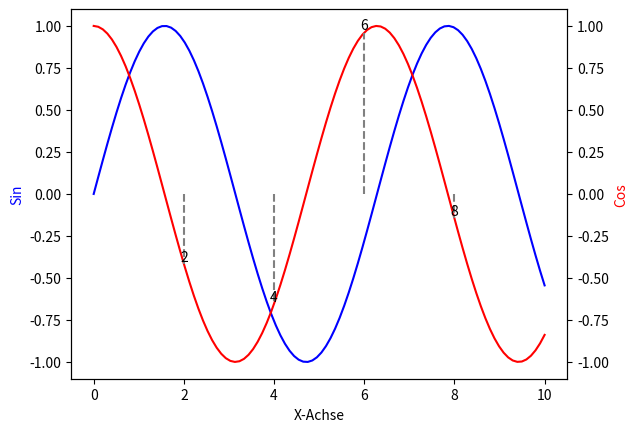

The matplotlib source for this figure:
import numpy as np 
import matplotlib.pyplot as plt

teta = np.array([-0.8, -0.825, -0.85])
y = np.array([7000, 4500, 2800])

teta = np.array([-0.3, -0.35, -0.4])
y = np.array([1000, 3650, 7300])

teta = np.array([0, 0.1, 0.2])
y = np.array([9200, 6500, 3800])

teta = np.array([-0.9, -0.8, -0.7])
y = np.array([3200, 6300, 9700])

m, b = np.polyfit(teta, y, 1)

max_y = 9700
max_y2 = 17700

# plt.plot(teta, y, 'yo', teta, m*teta+b, '--k')
# plt.hlines(y=max_y2/2, xmin=-0.9, xmax=-0.7)
# plt.show()

FWHM_vorne = -0.3637556
FWHM_hinten = -0.8240091

FWHM_omega1 = 0.0129626
FWHM_omega2 = -0.7246159
print(abs(FWHM_hinten - FWHM_vorne)*0.5 + FWHM_hinten)
print(abs(FWHM_omega1 - FWHM_omega2)*0.5 + FWHM_omega2)

print(-2.5+0.594)


import matplotlib.pyplot as plt
import numpy as np

# Daten erzeugen
x = np.linspace(0, 10, 100)
y1 = np.sin(x)
y2 = np.cos(x)

# Plot erstellen
fig, ax1 = plt.subplots()

# Erste y-Achse (links)
ax1.plot(x, y1, 'b-')
ax1.set_xlabel('X-Achse')
ax1.set_ylabel('Sin', color='b')

# Zweite y-Achse (rechts)
ax2 = ax1.twinx()
ax2.plot(x, y2, 'r-')
ax2.set_ylabel('Cos', color='r')

# Positionen für die Beschriftungen auf der zweiten x-Achse
label_positions = [2, 4, 6, 8]

# Beschriftungen erstellen und Linien zeichnen
for pos in label_positions:
    ax2.text(pos, np.cos(pos), f'{pos}', color='black', ha='center', va='bottom')  # Beschriftungen
    ax2.plot([pos, pos], [0, np.cos(pos)], color='gray', linestyle='--')  # Linien

plt.show()